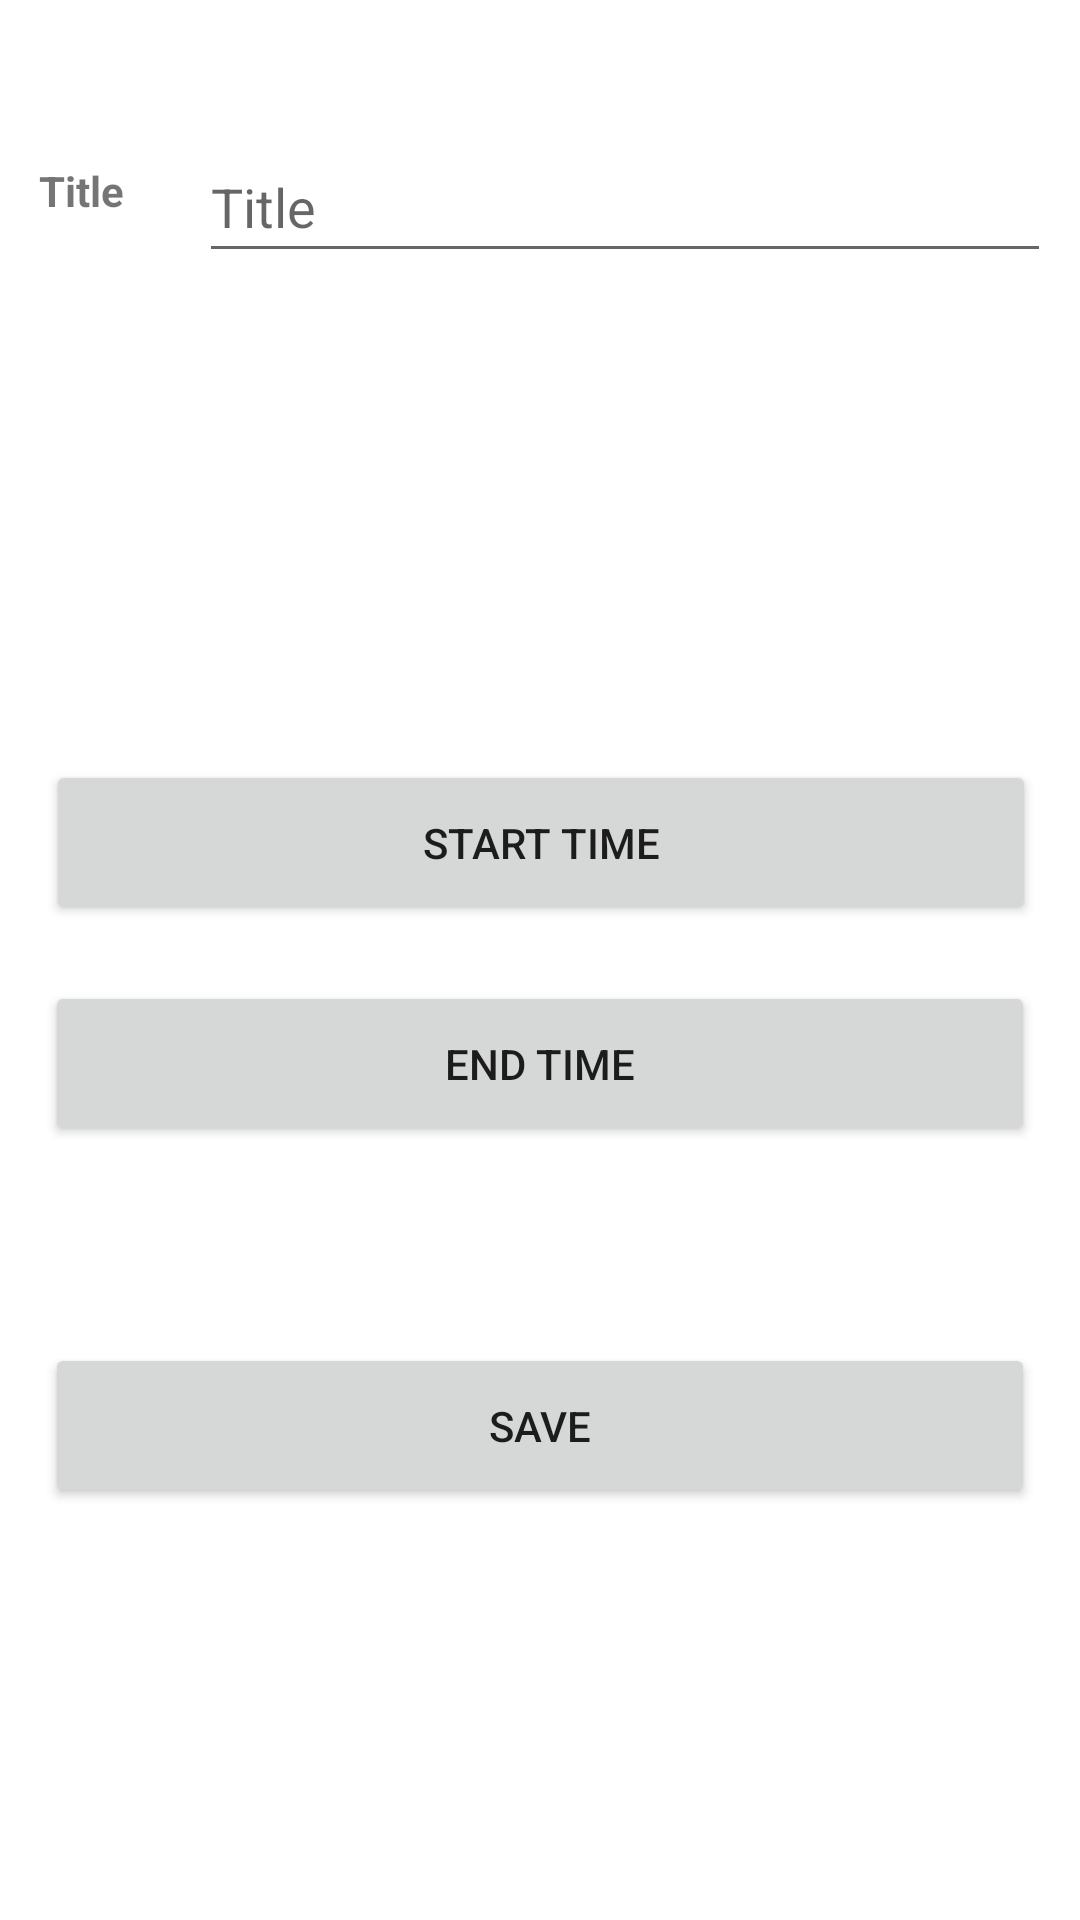

Layout XML and referenced resources for this Android screen:
<!-- AndroidManifest.xml: application theme Theme.ScalarDB -->
<!-- res/layout/activity_schedule_meeting.xml -->
<?xml version="1.0" encoding="utf-8"?>
<androidx.constraintlayout.widget.ConstraintLayout xmlns:android="http://schemas.android.com/apk/res/android"
    xmlns:app="http://schemas.android.com/apk/res-auto"
    xmlns:tools="http://schemas.android.com/tools"
    android:layout_width="match_parent"
    android:layout_height="match_parent"
    tools:context=".ScheduleMeetingActivity">
    <EditText
        android:id="@+id/et_name"
        android:layout_width="284dp"
        android:layout_height="47dp"
        android:ems="10"
        android:hint="Title"
        android:inputType="textPersonName"
        app:layout_constraintBottom_toBottomOf="parent"
        app:layout_constraintEnd_toEndOf="parent"
        app:layout_constraintHorizontal_bias="0.874"
        app:layout_constraintStart_toStartOf="parent"
        app:layout_constraintTop_toTopOf="parent"
        app:layout_constraintVertical_bias="0.074" />

    <Button
        android:id="@+id/SetDate"
        android:layout_width="330dp"
        android:layout_height="55dp"
        android:text="start time"
        app:layout_constraintBottom_toBottomOf="parent"
        app:layout_constraintEnd_toEndOf="parent"
        app:layout_constraintHorizontal_bias="0.506"
        app:layout_constraintStart_toStartOf="parent"
        app:layout_constraintTop_toTopOf="parent"
        app:layout_constraintVertical_bias="0.433" />

    <Button
        android:id="@+id/SetTime"
        android:layout_width="330dp"
        android:layout_height="55dp"
        android:layout_marginBottom="196dp"
        android:text="end time"
        app:layout_constraintBottom_toBottomOf="parent"
        app:layout_constraintEnd_toEndOf="parent"
        app:layout_constraintHorizontal_bias="0.498"
        app:layout_constraintStart_toStartOf="parent"
        app:layout_constraintTop_toTopOf="parent"
        app:layout_constraintVertical_bias="0.841" />

    <Button
        android:id="@+id/save"
        android:layout_width="330dp"
        android:layout_height="55dp"
        android:text="save"
        app:layout_constraintBottom_toBottomOf="parent"
        app:layout_constraintEnd_toEndOf="parent"
        app:layout_constraintHorizontal_bias="0.498"
        app:layout_constraintStart_toStartOf="parent"
        app:layout_constraintTop_toTopOf="parent"
        app:layout_constraintVertical_bias="0.765" />

    <TextView
        android:id="@+id/tv_title"
        android:layout_width="73dp"
        android:layout_height="18dp"
        android:text="Title"
        android:textStyle="bold"
        app:layout_constraintBottom_toBottomOf="parent"
        app:layout_constraintEnd_toEndOf="parent"
        app:layout_constraintHorizontal_bias="0.045"
        app:layout_constraintStart_toStartOf="parent"
        app:layout_constraintTop_toTopOf="parent"
        app:layout_constraintVertical_bias="0.087" />

    <TextView
        android:id="@+id/set_date"
        android:layout_width="326dp"
        android:layout_height="53dp"
        app:layout_constraintBottom_toBottomOf="parent"
        app:layout_constraintEnd_toEndOf="parent"
        app:layout_constraintStart_toStartOf="parent"
        app:layout_constraintTop_toTopOf="parent"
        app:layout_constraintVertical_bias="0.433" />

    <TextView
        android:id="@+id/set_time"
        android:layout_width="322dp"
        android:layout_height="53dp"
        app:layout_constraintBottom_toBottomOf="parent"
        app:layout_constraintEnd_toEndOf="parent"
        app:layout_constraintHorizontal_bias="0.494"
        app:layout_constraintStart_toStartOf="parent"
        app:layout_constraintTop_toTopOf="parent"
        app:layout_constraintVertical_bias="0.595" />

</androidx.constraintlayout.widget.ConstraintLayout>
<!-- resources referenced by this layout -->
<resources>
  <style name="Theme.ScalarDB" parent="Theme.MaterialComponents.DayNight.DarkActionBar">
          
          <item name="colorPrimary">@color/purple_500</item>
          <item name="colorPrimaryVariant">@color/purple_700</item>
          <item name="colorOnPrimary">@color/white</item>
          
          <item name="colorSecondary">@color/teal_200</item>
          <item name="colorSecondaryVariant">@color/teal_700</item>
          <item name="colorOnSecondary">@color/black</item>
          
          <item name="android:statusBarColor" tools:targetApi="l">?attr/colorPrimaryVariant</item>
          
      </style>
  <!-- not gathered from this repository: default colours our renderer supplied (Android Studio template values) -->
  <color name="purple_500">#FF6200EE</color>
  <color name="purple_700">#FF3700B3</color>
  <color name="teal_200">#FF03DAC5</color>
  <color name="teal_700">#FF018786</color>
  <color name="black">#FF000000</color>
  <color name="white">#FFFFFFFF</color>
</resources>
